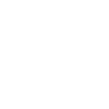
t = 0.00 s
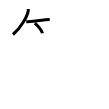
t = 3.00 s
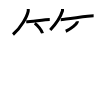
t = 6.00 s
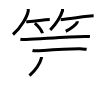
t = 9.00 s
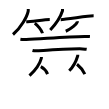
t = 12.00 s
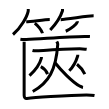
t = 15.00 s

The animated SVG that drew these frames (rendered in a browser with its animation timeline set to each time). Animation: 15 SMIL elements (animate=15); one cycle of 15.00 s.

<svg width="109px" height="109px" viewBox="0 0 px 109px" xmlns="http://www.w3.org/2000/svg" xmlns:xlink="http://www.w3.org/1999/xlink" xml:space="preserve" version="1.1"  baseProfile="full">
<path d="M28.24,9c0.04,0.6,0.09,1.55-0.09,2.41c-1.04,5.08-7,16.25-15.16,23.09" style="fill:none;stroke:black;stroke-width:3;opacity:0">
  <animate attributeType="CSS" attributeName="opacity" from="0" to="1" begin="0s" dur="1s" repeatCount="Indefinite" fill="freeze" />
</path>
<path d="M26.25,21.7c4.41,0,18.55-2.15,23.5-2.15" style="fill:none;stroke:black;stroke-width:3;opacity:0">
  <animate attributeType="CSS" attributeName="opacity" from="0" to="1" begin="1s" dur="1s" repeatCount="Indefinite" fill="freeze" />
</path>
<path d="M34.75,23.25c2.74,1.76,7.07,7.26,7.75,10" style="fill:none;stroke:black;stroke-width:3;opacity:0">
  <animate attributeType="CSS" attributeName="opacity" from="0" to="1" begin="2s" dur="1s" repeatCount="Indefinite" fill="freeze" />
</path>
<path d="M62.48,9c0.03,0.49,0.15,1.29-0.07,1.99c-1.64,5.2-6.16,12.62-12.16,19.01" style="fill:none;stroke:black;stroke-width:3;opacity:0">
  <animate attributeType="CSS" attributeName="opacity" from="0" to="1" begin="3s" dur="1s" repeatCount="Indefinite" fill="freeze" />
</path>
<path d="M60.73,19.64c5.68,0,26.52-3.79,32.9-3.79" style="fill:none;stroke:black;stroke-width:3;opacity:0">
  <animate attributeType="CSS" attributeName="opacity" from="0" to="1" begin="4s" dur="1s" repeatCount="Indefinite" fill="freeze" />
</path>
<path d="M77.25,21.25c0.03,0.24,0.07,0.61-0.06,0.95c-0.79,2-5.28,6.37-11.43,9.05" style="fill:none;stroke:black;stroke-width:3;opacity:0">
  <animate attributeType="CSS" attributeName="opacity" from="0" to="1" begin="5s" dur="1s" repeatCount="Indefinite" fill="freeze" />
</path>
<path d="M20.39,39.24c1.53,0.25,4.33,0.26,5.85,0.19c15.87-0.69,40.96-2.75,58.36-3.01c2.54-0.04,4.07,0.07,5.34,0.19" style="fill:none;stroke:black;stroke-width:3;opacity:0">
  <animate attributeType="CSS" attributeName="opacity" from="0" to="1" begin="6s" dur="1s" repeatCount="Indefinite" fill="freeze" />
</path>
<path d="M32.5,50.44c1.22,0.32,3.46,0.44,4.69,0.39c7.81-0.34,37.64-2.39,45.19-1.9c2.03,0.13,3.26,0.21,4.28,0.37" style="fill:none;stroke:black;stroke-width:3;opacity:0">
  <animate attributeType="CSS" attributeName="opacity" from="0" to="1" begin="7s" dur="1s" repeatCount="Indefinite" fill="freeze" />
</path>
<path d="M41.4,56.93c0,0.48,0.06,0.88-0.09,1.43c-1.41,5.18-5.63,11.63-11.82,17.36" style="fill:none;stroke:black;stroke-width:3;opacity:0">
  <animate attributeType="CSS" attributeName="opacity" from="0" to="1" begin="8s" dur="1s" repeatCount="Indefinite" fill="freeze" />
</path>
<path d="M40.79,66.68c2.46,1.21,5.6,4.43,6.79,7.48" style="fill:none;stroke:black;stroke-width:3;opacity:0">
  <animate attributeType="CSS" attributeName="opacity" from="0" to="1" begin="9s" dur="1s" repeatCount="Indefinite" fill="freeze" />
</path>
<path d="M77.75,54.75c0,0.4,0.07,0.74-0.07,1.2c-1.16,3.91-4.48,10.86-8.43,14.8" style="fill:none;stroke:black;stroke-width:3;opacity:0">
  <animate attributeType="CSS" attributeName="opacity" from="0" to="1" begin="10s" dur="1s" repeatCount="Indefinite" fill="freeze" />
</path>
<path d="M77,64.25c3.31,2.62,5.85,5.91,7.83,9.89" style="fill:none;stroke:black;stroke-width:3;opacity:0">
  <animate attributeType="CSS" attributeName="opacity" from="0" to="1" begin="11s" dur="1s" repeatCount="Indefinite" fill="freeze" />
</path>
<path d="M56.75,41.5c0.38,0.69,1.1,1.48,1,2.96c-1.75,25.54-9,38.29-25,47.04" style="fill:none;stroke:black;stroke-width:3;opacity:0">
  <animate attributeType="CSS" attributeName="opacity" from="0" to="1" begin="12s" dur="1s" repeatCount="Indefinite" fill="freeze" />
</path>
<path d="M55.25,63c5.34,6.85,17.08,19.02,24.31,22.96c2.03,1.1,2.57,1.42,3.44,1.54" style="fill:none;stroke:black;stroke-width:3;opacity:0">
  <animate attributeType="CSS" attributeName="opacity" from="0" to="1" begin="13s" dur="1s" repeatCount="Indefinite" fill="freeze" />
</path>
<path d="M24.14,41.7c0,3.09,0,50.7,0,53.6c0,2.2,1,3.28,2.75,3.09C30.45,98,67.25,95,86.49,94.99c3.25,0,6.01,0.19,8.01,0.58" style="fill:none;stroke:black;stroke-width:3;opacity:0">
  <animate attributeType="CSS" attributeName="opacity" from="0" to="1" begin="14s" dur="1s" repeatCount="Indefinite" fill="freeze" />
</path>
</svg>
